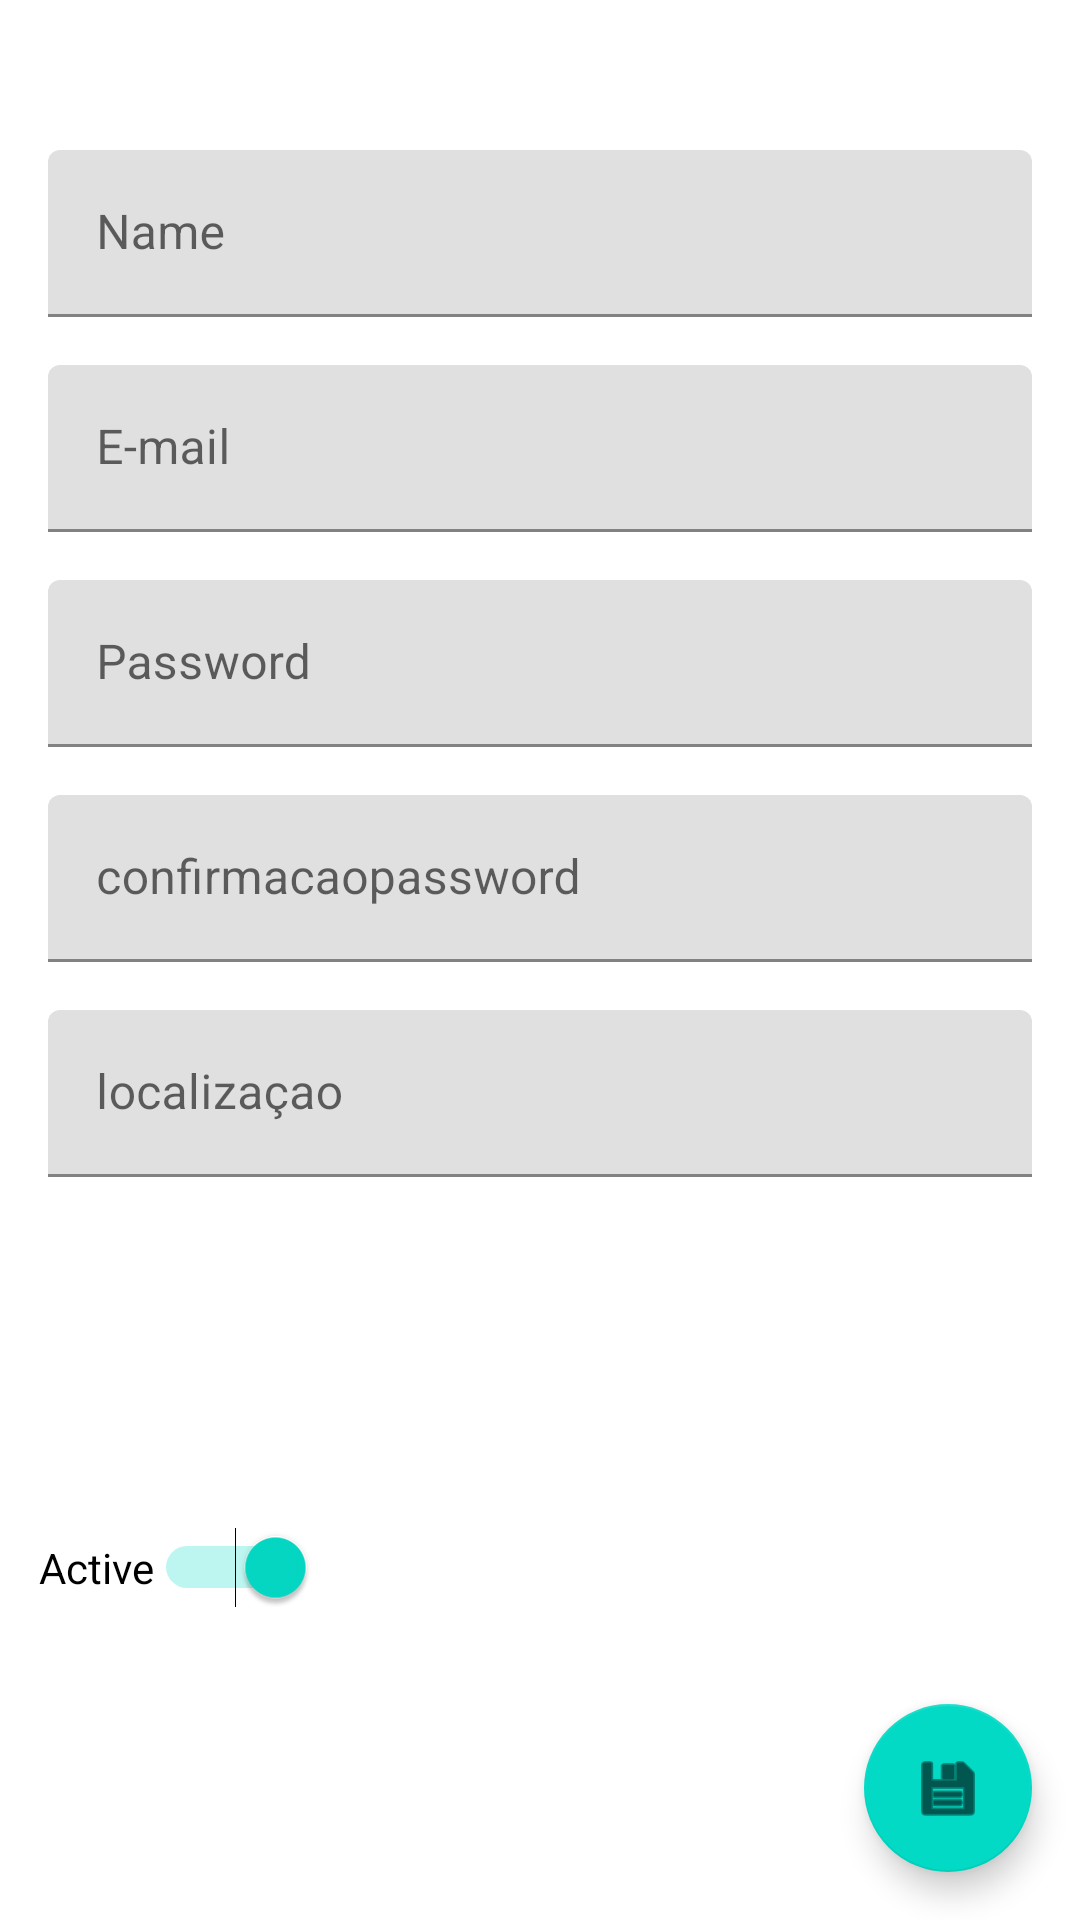

Produce the Android XML layout that renders to this screen, including the resource entries it uses.
<!-- AndroidManifest.xml: application theme Theme.CadastroDeUsuarios -->
<!-- res/layout/activity_add_user.xml -->
<?xml version="1.0" encoding="utf-8"?>
<androidx.constraintlayout.widget.ConstraintLayout xmlns:android="http://schemas.android.com/apk/res/android"
    xmlns:app="http://schemas.android.com/apk/res-auto"
    xmlns:tools="http://schemas.android.com/tools"
    android:layout_width="match_parent"
    android:layout_height="match_parent"
    tools:context=".AddUserActivity">

    <androidx.constraintlayout.widget.Guideline
        android:id="@+id/guideline2"
        android:layout_width="wrap_content"
        android:layout_height="wrap_content"
        android:orientation="horizontal"
        app:layout_constraintGuide_begin="50dp" />

    <com.google.android.material.textfield.TextInputLayout
        android:id="@+id/textInputLayout"
        android:layout_width="0dp"
        android:layout_height="wrap_content"
        android:layout_marginStart="16dp"
        android:layout_marginEnd="16dp"
        android:hint="@string/hintName"
        app:layout_constraintEnd_toEndOf="parent"
        app:layout_constraintStart_toStartOf="parent"
        app:layout_constraintTop_toTopOf="@+id/guideline2">

        <com.google.android.material.textfield.TextInputEditText
            android:id="@+id/edtName"
            android:layout_width="match_parent"
            android:layout_height="wrap_content"
            android:inputType="textPersonName" />
    </com.google.android.material.textfield.TextInputLayout>

    <com.google.android.material.textfield.TextInputLayout
        android:id="@+id/textInputLayout2"
        android:layout_width="0dp"
        android:layout_height="wrap_content"
        android:layout_marginStart="16dp"
        android:layout_marginTop="16dp"
        android:layout_marginEnd="16dp"
        android:hint="@string/hintEmail"
        app:layout_constraintEnd_toEndOf="parent"
        app:layout_constraintStart_toStartOf="parent"
        app:layout_constraintTop_toBottomOf="@+id/textInputLayout">

        <com.google.android.material.textfield.TextInputEditText
            android:id="@+id/edtEmail"
            android:layout_width="match_parent"
            android:layout_height="wrap_content"
            android:inputType="textEmailAddress" />
    </com.google.android.material.textfield.TextInputLayout>

    <com.google.android.material.textfield.TextInputLayout
        android:id="@+id/textInputLayout3"
        android:layout_width="0dp"
        android:layout_height="wrap_content"
        android:layout_marginStart="16dp"
        android:layout_marginTop="16dp"
        android:layout_marginEnd="16dp"
        android:hint="@string/hintPassword"
        app:layout_constraintEnd_toEndOf="parent"
        app:layout_constraintStart_toStartOf="parent"
        app:layout_constraintTop_toBottomOf="@+id/textInputLayout2">

        <com.google.android.material.textfield.TextInputEditText
            android:id="@+id/edtPassword"
            android:layout_width="match_parent"
            android:layout_height="wrap_content"
            android:inputType="textPassword" />
    </com.google.android.material.textfield.TextInputLayout>

    <com.google.android.material.floatingactionbutton.FloatingActionButton
        android:id="@+id/fabSave"
        android:layout_width="wrap_content"
        android:layout_height="wrap_content"
        android:layout_marginEnd="16dp"
        android:layout_marginBottom="16dp"
        android:clickable="true"
        app:layout_constraintBottom_toBottomOf="parent"
        app:layout_constraintEnd_toEndOf="parent"
        app:srcCompat="@android:drawable/ic_menu_save" />

    <Switch
        android:id="@+id/swIsActive"
        android:layout_width="wrap_content"
        android:layout_height="wrap_content"
        android:layout_marginTop="260dp"
        android:checked="true"
        android:text="@string/switchActive"
        app:layout_constraintEnd_toEndOf="parent"
        app:layout_constraintHorizontal_bias="0.049"
        app:layout_constraintStart_toStartOf="parent"
        app:layout_constraintTop_toBottomOf="@+id/textInputLayout3" />

    <com.google.android.material.textfield.TextInputLayout
        android:id="@+id/textInputLayout4"
        android:layout_width="0dp"
        android:layout_height="wrap_content"
        android:layout_marginStart="16dp"
        android:layout_marginTop="16dp"
        android:layout_marginEnd="16dp"
        app:layout_constraintEnd_toEndOf="parent"
        app:layout_constraintStart_toStartOf="parent"
        app:layout_constraintTop_toBottomOf="@+id/textInputLayout3">

        <com.google.android.material.textfield.TextInputEditText
            android:id="@+id/edtConfirmacaoDePassword"
            android:layout_width="match_parent"
            android:layout_height="wrap_content"
            android:hint="confirmacaopassword" />
    </com.google.android.material.textfield.TextInputLayout>

    <com.google.android.material.textfield.TextInputLayout
        android:layout_width="0dp"
        android:layout_height="wrap_content"
        android:layout_marginStart="16dp"
        android:layout_marginTop="16dp"
        android:layout_marginEnd="16dp"
        app:layout_constraintEnd_toEndOf="parent"
        app:layout_constraintStart_toStartOf="parent"
        app:layout_constraintTop_toBottomOf="@+id/textInputLayout4">

        <com.google.android.material.textfield.TextInputEditText
            android:id="@+id/edtEndereco"
            android:layout_width="match_parent"
            android:layout_height="wrap_content"
            android:hint="localizaçao" />
    </com.google.android.material.textfield.TextInputLayout>
</androidx.constraintlayout.widget.ConstraintLayout>
<!-- resources referenced by this layout -->
<resources>
  <string name="hintEmail">E-mail</string>
  <string name="hintName">Name</string>
  <string name="hintPassword">Password</string>
  <string name="switchActive">Active</string>
  <style name="Theme.CadastroDeUsuarios" parent="Theme.MaterialComponents.DayNight.DarkActionBar">
          
          <item name="colorPrimary">@color/purple_500</item>
          <item name="colorPrimaryVariant">@color/purple_700</item>
          <item name="colorOnPrimary">@color/white</item>
          
          <item name="colorSecondary">@color/teal_200</item>
          <item name="colorSecondaryVariant">@color/teal_700</item>
          <item name="colorOnSecondary">@color/black</item>
          
          <item name="android:statusBarColor">?attr/colorPrimaryVariant</item>
          
      </style>
  <!-- not gathered from this repository: default colours our renderer supplied (Android Studio template values) -->
  <color name="purple_500">#FF6200EE</color>
  <color name="purple_700">#FF3700B3</color>
  <color name="teal_200">#FF03DAC5</color>
  <color name="teal_700">#FF018786</color>
  <color name="black">#FF000000</color>
  <color name="white">#FFFFFFFF</color>
</resources>
